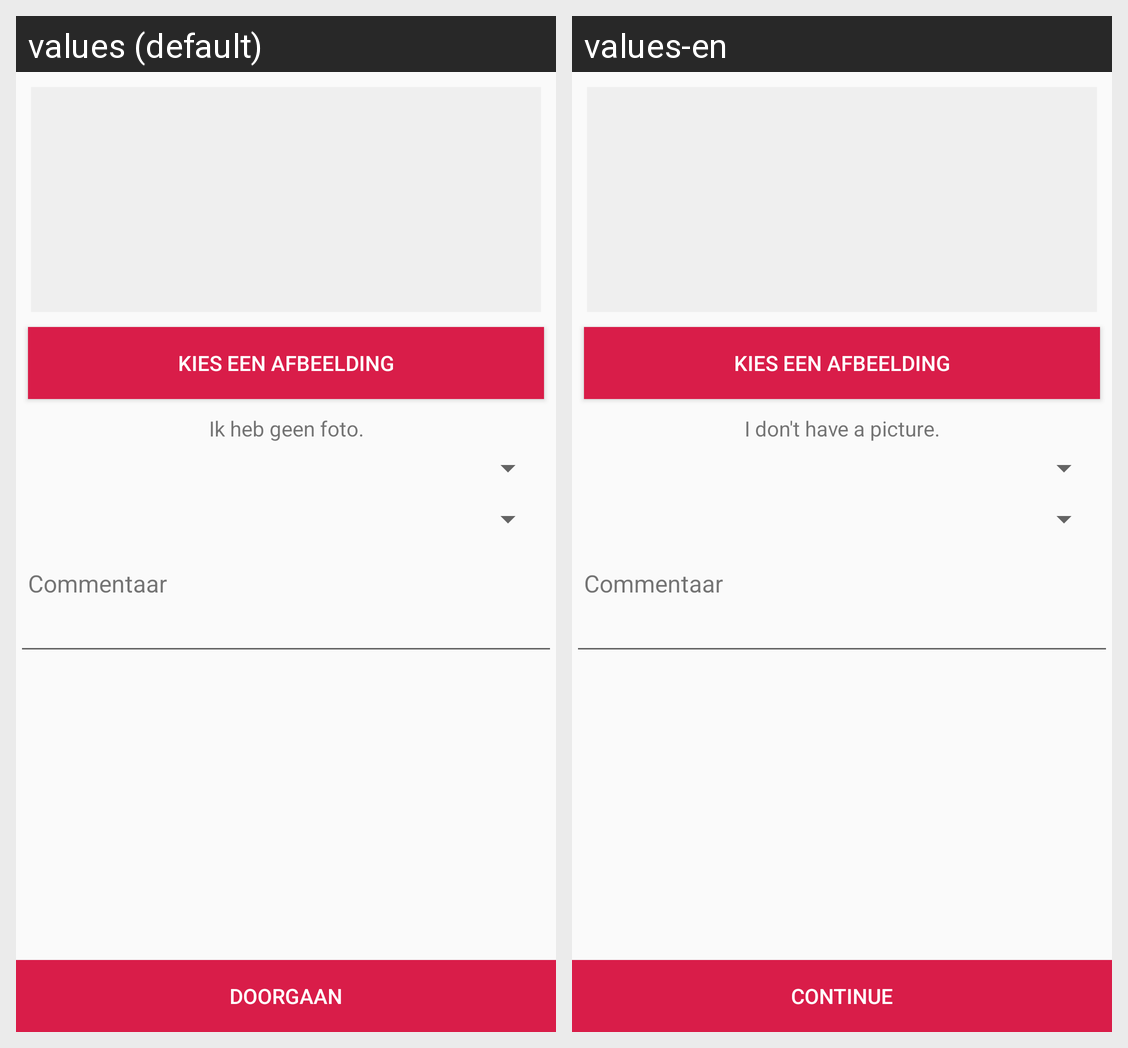

Translations of the strings shown on this Android screen, per locale in the grid:
Android screen res/layout/activity_create_new_report_different_location.xml rendered under 2 locales, left to right: values (default), values-en. Device: Nexus 5 (rendered at 1080×1920; each locale shown at half size, 540×960, under a caption strip naming it); theme AppTheme.
Strings drawn on this screen, with the default value and each locale's value (text and hints the layout hard-codes, and strings that could not be matched under every locale, appear in the picture but are not listed):

activityCreateNewReportDifferentLocation_bt_addImage
  values: Kies een afbeelding
  values-en: Kies een afbeelding  [not translated; the default value is used]

activityCreateNewReport_tv_noPicture
  values: Ik heb geen foto.
  values-en: I don't have a picture.

activityCreateNewReportDifferentLocation_tv_locationTextView
  values: Commentaar
  values-en: Commentaar  [not translated; the default value is used]

activityCreateNewReport_bt_continue
  values: Doorgaan
  values-en: Continue
